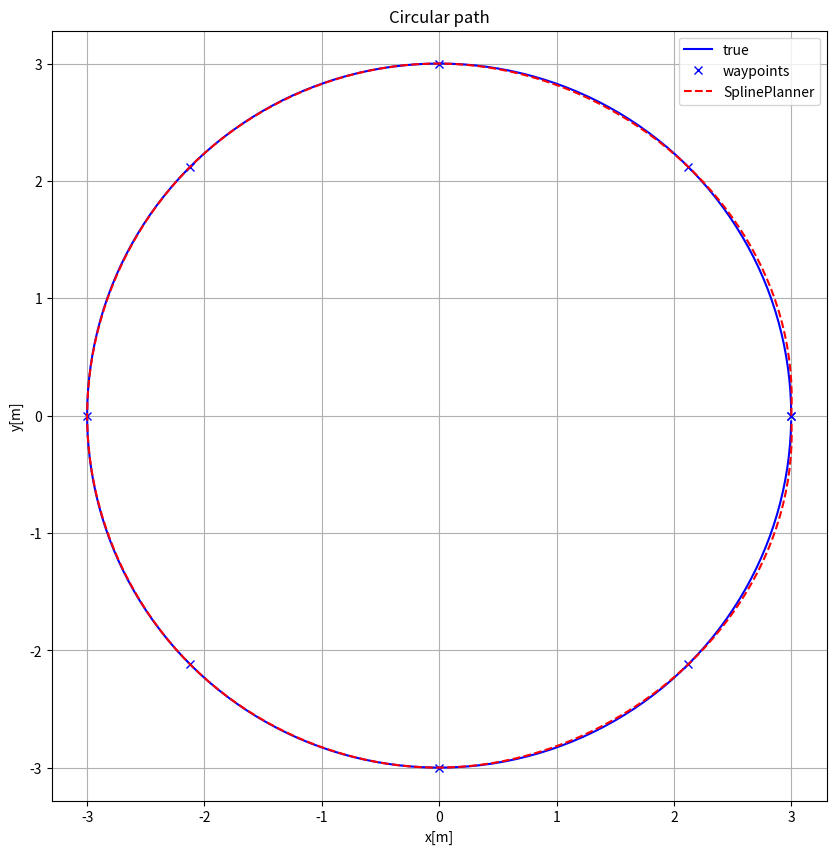
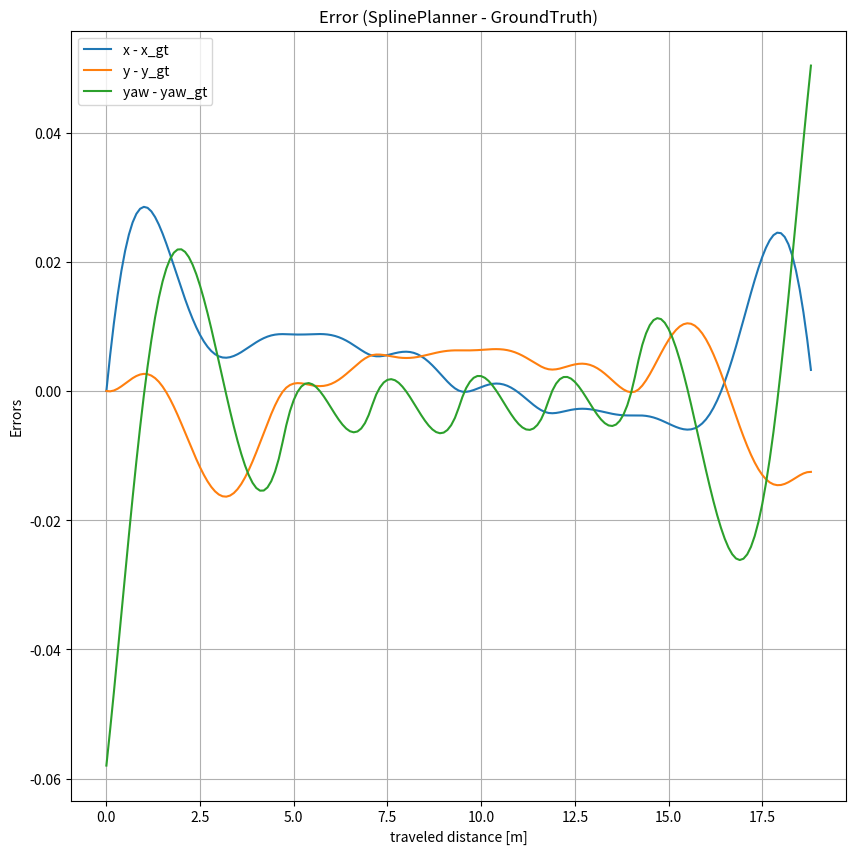

Source code (Python) for these figures, in order:
import math

import matplotlib.pyplot as plt
import numpy as np
from scipy import interpolate


class SplinePlanner:
    def __init__(self, x, y, ds=0.1):
        """_summary_

        Args:
            x (_type_): _description_
            y (_type_): _description_
            ds (float, optional): _description_. Defaults to 0.1.
        """

        self.x_out = None
        self.y_out = None
        self.yaw_out = None
        self.k_out = None
        self.s_out = None

        # self.interpolate_poses(x, y, ds)
        self._interpolate_iterative(x, y, ds)

    def _arc_length(self, x, y):
        """_Calculate an estimate for the curve's arc length._
        The approximation is the cumulative chordal distance
        """

        dx = np.diff(x)
        dy = np.diff(y)
        ds = np.hypot(dx, dy)

        s = [0]
        s.extend(np.cumsum(ds))

        return s

    def _interpolate_poses(self, x_in, y_in, ds):
        """_Interpolates the 2D pose (x, y, yaw)_"""
        s_in = self._arc_length(x_in, y_in)

        tck_x = interpolate.splrep(s_in, x_in)
        tck_y = interpolate.splrep(s_in, y_in)

        # curve will be sampled at every ds meters
        s_out = np.arange(0, s_in[-1], ds)

        # interpolate out x and y at s
        x_out = interpolate.splev(s_out, tck_x, der=0)
        y_out = interpolate.splev(s_out, tck_y, der=0)

        # # interpolate out the derivatives dx/ds and dy/ds
        dx_out = interpolate.splev(s_out, tck_x, der=1)
        dy_out = interpolate.splev(s_out, tck_y, der=1)

        # orientation of new waypoints in the range [-pi, pi]
        yaw_out = np.arctan2(dy_out, dx_out)

        self.s_out = s_out
        self.x_out = x_out
        self.y_out = y_out
        self.yaw_out = yaw_out

        return x_out, y_out, yaw_out, s_out

    def _interpolate_iterative(self, x_in, y_in, ds=0.1, max_iter=10):

        x_w = x_in
        y_w = y_in

        distance_thresh = 0.01  # [m]
        n_iter = 0

        # goal coordinates
        x_goal = x_in[-1]
        y_goal = y_in[-1]

        while True:

            if n_iter > max_iter:
                break

            n_iter += 1
            x_out, y_out, yaw_out, s_out = self._interpolate_poses(x_w, y_w, ds=0.1)

            dx = x_out[-1] - x_goal
            dy = y_out[-1] - y_goal
            d = math.sqrt(dx ** 2 + dy ** 2)

            print(f" Iteration: {n_iter}\n Distance: {d}")
            if d > distance_thresh:
                # too far, need to interpolate again
                x_w = list(x_out) + [x_goal]
                y_w = list(y_out) + [y_goal]
            else:
                break

        self.s_out = s_out
        self.x_out = x_out
        self.y_out = y_out
        self.yaw_out = yaw_out

        return x_out, y_out, yaw_out, s_out

    def get_poses(self):
        """_summary_

        Returns:
            _type_: _description_
        """
        return self.x_out, self.y_out, self.yaw_out


def normalize_angles(angles_arr):
    """_Normalize angles to [-pi, pi] interval _

    Args:
        angles_arr (np.array): _array of angles_

    Returns:
        _type_: _array of normalized angles_
    """

    angles = np.copy(angles_arr)

    while np.any(angles > np.pi):
        mask = angles > np.pi
        angles[mask] -= 2.0 * np.pi
    while np.any(angles < -np.pi):
        mask = angles < -np.pi
        angles[mask] += 2.0 * np.pi

    return angles


def main():

    # TODO: Add explanation
    R = 3.0
    dth = np.pi / 4.0
    th_w = dth * np.arange(0.0, 9.0, 1.0)

    x_w = R * np.cos(th_w)
    y_w = R * np.sin(th_w)

    planner = SplinePlanner(x_w, y_w)

    x_o, y_o, yaw_o = planner.get_poses()
    s_o = planner.s_out

    # for a circular path, s = theta . R holds
    # ground truth
    x_gt = R * np.cos(np.asarray(planner.s_out) / R)
    y_gt = R * np.sin(np.asarray(planner.s_out) / R)
    yaw_gt = normalize_angles(np.asarray(planner.s_out) / R + np.pi / 2)

    plt.figure(figsize=(10, 10))
    plt.plot(x_gt, y_gt, "b-", label="true")
    plt.plot(x_w, y_w, "xb", label="waypoints")
    plt.plot(x_o, y_o, "r--", label="SplinePlanner")
    plt.grid(True)
    plt.axis("equal")
    plt.xlabel("x[m]")
    plt.ylabel("y[m]")
    plt.title("Circular path")
    plt.legend()

    plt.figure(figsize=(10, 10))
    plt.plot(s_o, x_o - x_gt, "-", label="x - x_gt")
    plt.plot(s_o, y_o - y_gt, "-", label="y - y_gt")
    plt.plot(s_o, yaw_o - yaw_gt, "-", label="yaw - yaw_gt")
    plt.grid(True)
    plt.xlabel("traveled distance [m]")
    plt.ylabel("Errors")
    plt.title("Error (SplinePlanner - GroundTruth)")
    plt.legend()
    plt.show()

    return


if __name__ == "__main__":
    main()
